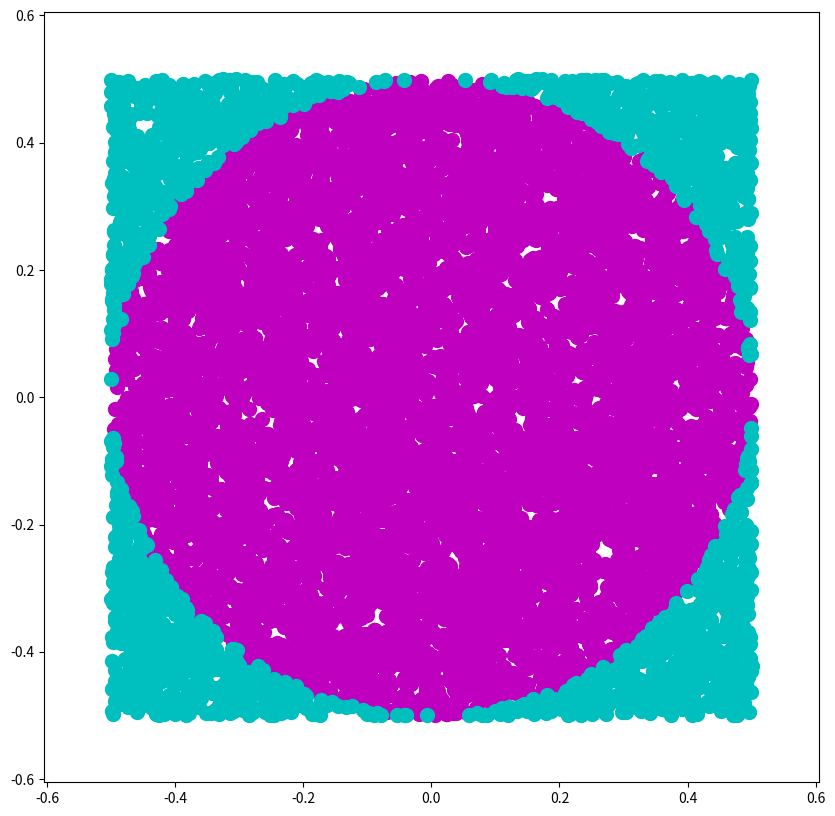

Source code (Python):
# -*- coding: utf-8 -*-
"""
Created on Fri Jan 21 00:05:00 2022

[redacted]
"""
import numpy as np
import matplotlib.pyplot as plt


    
def method_Monte_Carlo():
    r = 1/2     # radie (-1/2,1/2)
    n = 10000
    # Här används 4 listor för att visualisera sen.
    X_in=[]     # x-punkt in circel
    Y_in=[]     # Y-punkt in circel
    X_out=[]     # x-punkt out circel
    Y_out=[]     # Y-punkt out circel
    

    for _ in range(n):
        # random.uniform(low=0.0, high=1.0, size=None)
        x = np.random.uniform(-r,r)
        y = np.random.uniform(-r,r)
        #print("X: ",x)
        #print("Y: ",y)

        # Pythagoras sats i en rätvinklig triangel
        #c^2 = a^2 +b^2
        if np.sqrt(x**2 + y**2) <= (r):
            X_in.append(x)
            Y_in.append(y)
        else:
            X_out.append(x)
            Y_out.append(y)

            
        #print("X in circel:\n ", X_in)
        #print("Y in circel:\n ", Y_in)
        #print("\nX out circel:\n ", X_out)
        #print("Y out circel:\n ", Y_out)
    __pi =( 4 * len(X_in)/n)
    print(f'pi = {__pi}')
    
    #graph_Monte_Carlo(X_in,X_out,Y_in,Y_out)
    
    
    plt.figure(figsize=(10,10))
    plt.xlim(-0.605,0.605)
    plt.ylim(-0.605,0.605)

    plt.plot(X_in,Y_in,'mo',markersize=10)
    plt.plot(X_out,Y_out,'co',markersize=10)
    
    plt.show()
    
#for _ in range(8):
method_Monte_Carlo()
    



